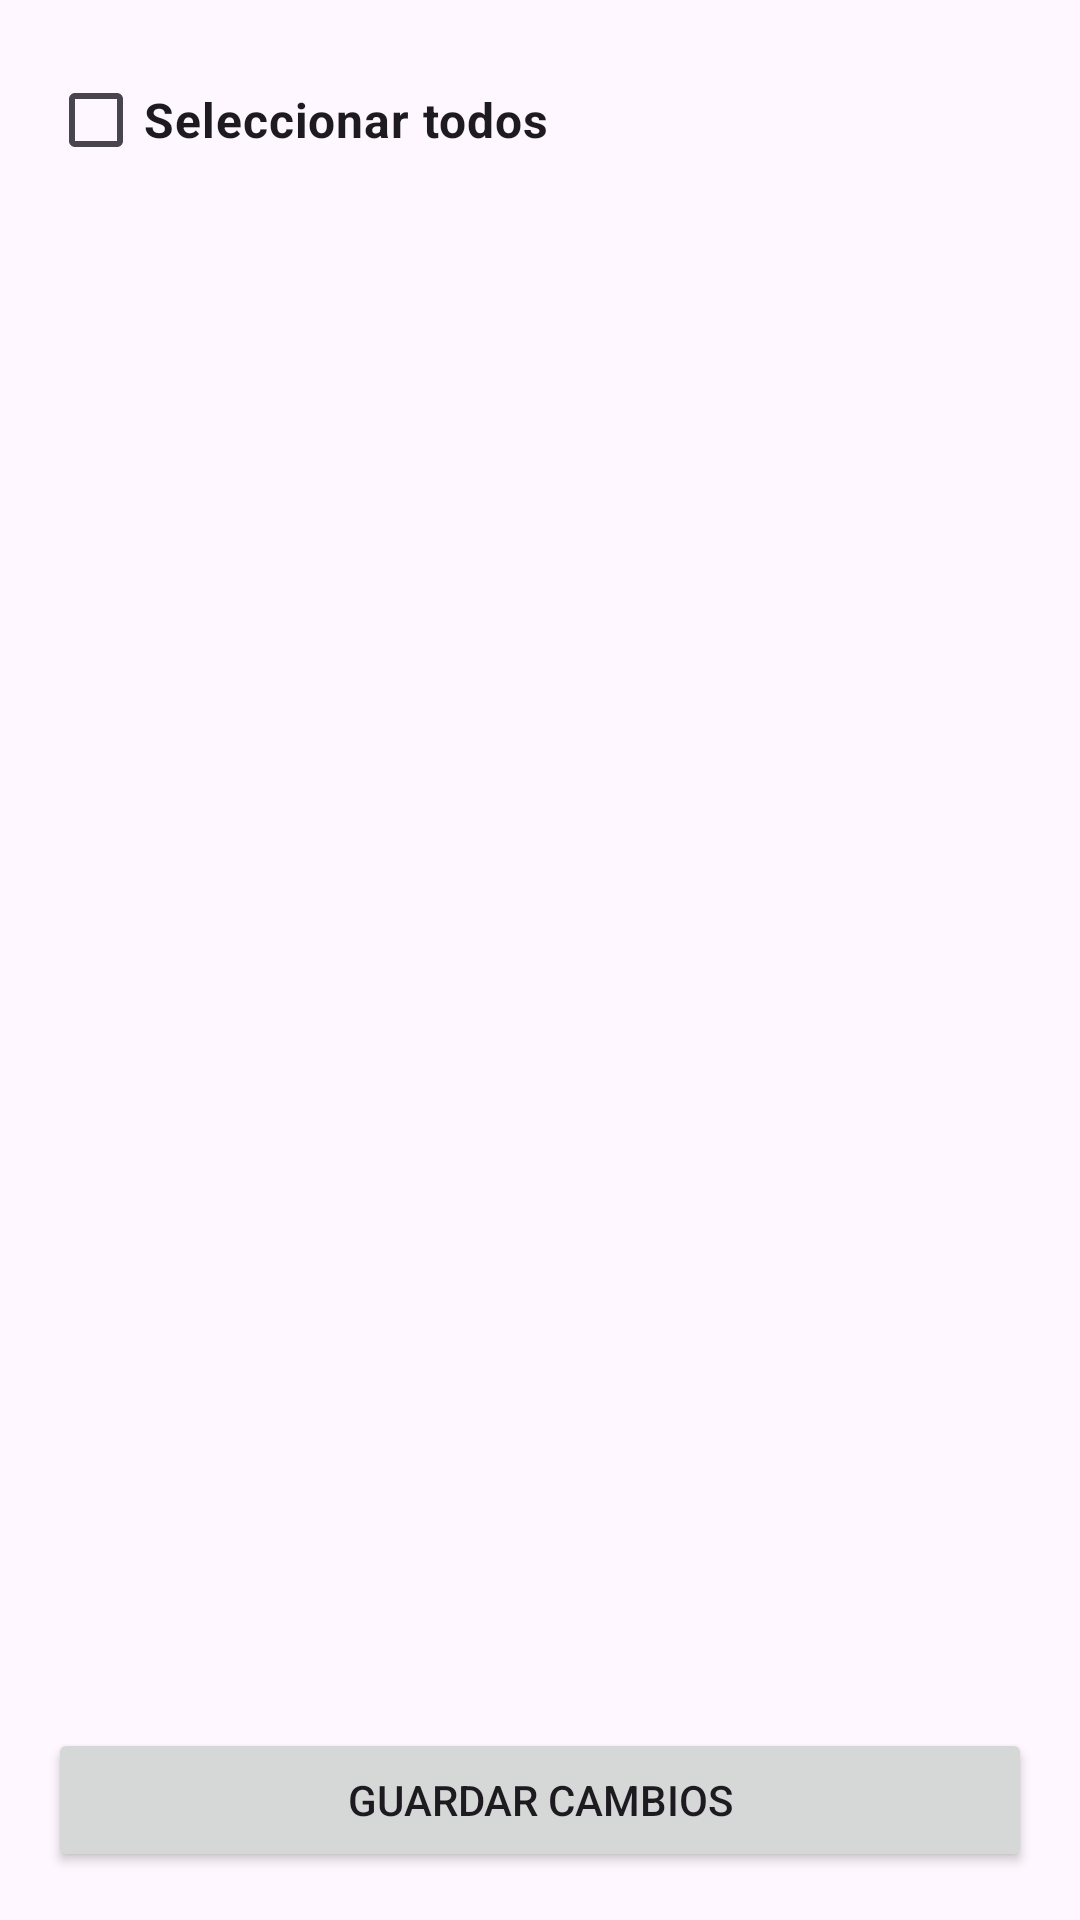

Here is an Android app screen rendered from its layout file. Give the layout XML and the strings, colors and styles it references.
<!-- AndroidManifest.xml: application theme Theme.FingerDance -->
<!-- res/layout/dialog_edit_offsets.xml -->
<?xml version="1.0" encoding="utf-8"?>
<LinearLayout
    xmlns:android="http://schemas.android.com/apk/res/android"
    android:layout_width="match_parent"
    android:layout_height="match_parent"
    android:orientation="vertical"
    android:padding="16dp">

    <CheckBox
        android:id="@+id/checkAll"
        android:layout_width="wrap_content"
        android:layout_height="wrap_content"
        android:text="Seleccionar todos"
        android:textStyle="bold"
        android:textSize="16sp"/>

    <androidx.recyclerview.widget.RecyclerView
        android:id="@+id/recyclerCharts"
        android:layout_width="match_parent"
        android:layout_height="0dp"
        android:layout_weight="1"
        android:paddingTop="8dp"/>

    <Button
        android:id="@+id/btnSave"
        android:layout_width="match_parent"
        android:layout_height="wrap_content"
        android:text="Guardar cambios"/>

</LinearLayout>
<!-- resources referenced by this layout -->
<resources>
  <style name="Theme.FingerDance" parent="Theme.Material3.DayNight.NoActionBar">
          
          <item name="colorPrimary">@color/purple_500</item>
          <item name="colorPrimaryVariant">@color/purple_700</item>
          <item name="colorOnPrimary">@color/white</item>
          
          <item name="colorSecondary">@color/teal_200</item>
          <item name="colorSecondaryVariant">@color/teal_700</item>
          <item name="colorOnSecondary">@color/black</item>
          
          <item name="android:statusBarColor">?attr/colorPrimaryVariant</item>
          
      </style>
  <color name="purple_500">#FF6200EE</color>
  <color name="purple_700">#FF3700B3</color>
  <color name="white">#FFFFFFFF</color>
  <color name="teal_200">#FF03DAC5</color>
  <color name="teal_700">#FF018786</color>
  <color name="black">#FF000000</color>
</resources>
